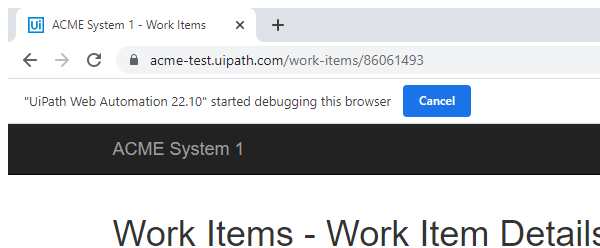
Task: Robotic Enterprise Framework
Workflow: ClickUpdateWorkitems

Step 1 [try]: Attach Browser 'chrome.exe ACME' in window 'ACME System 1 - Work Items' (chrome.exe)

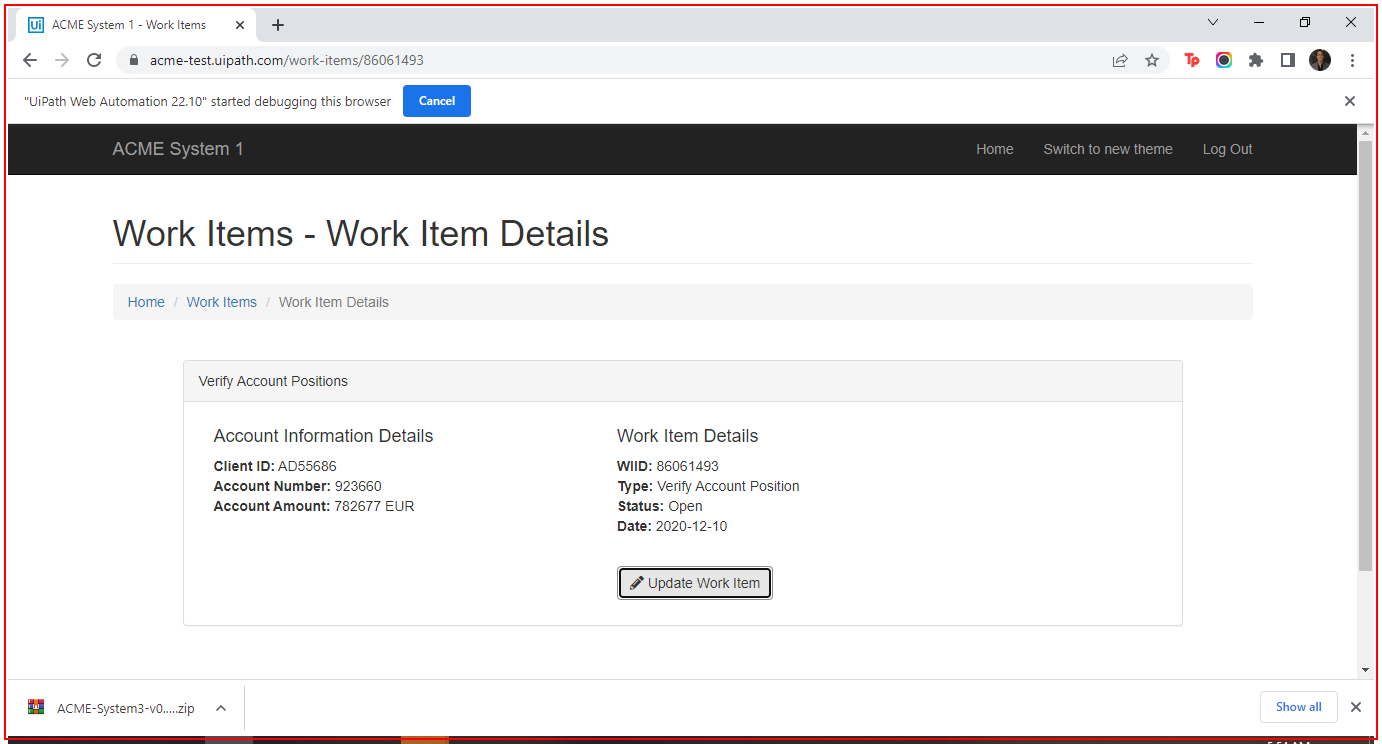
Step 2 [try]: Activate 'chrome.exe ACME' on the element in window 'ACME System 1 - Work Items - Google Chrome' (chrome.exe)

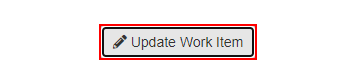
Step 3: find the button 'Update Work Item'

Step 4 [try]: click on the button 'Update Work Item' in window 'ACME System 1 - Work Items' (chrome.exe) (no picture)

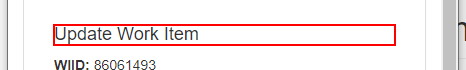
Step 5 [try]: find the heading in window 'ACME System 1' (chrome.exe)